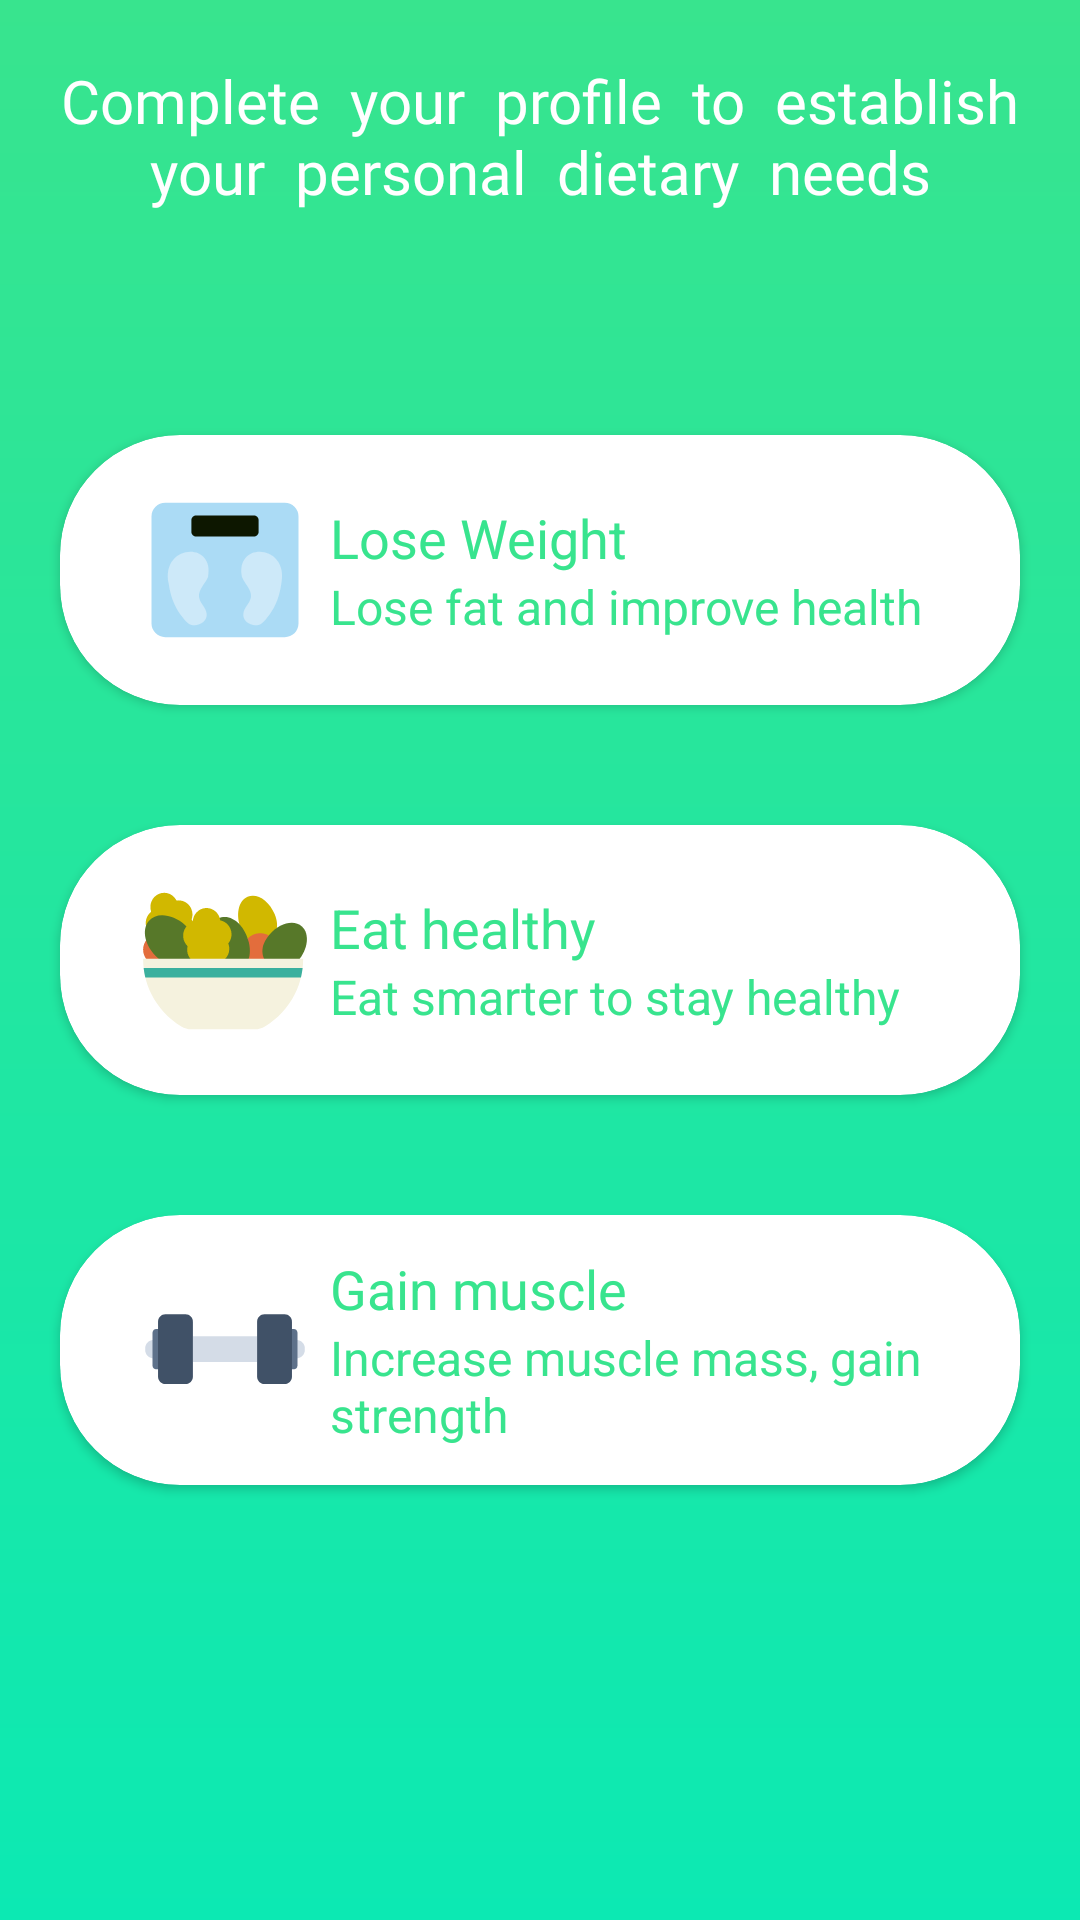

Produce the Android XML layout that renders to this screen, including the resource entries it uses.
<!-- AndroidManifest.xml: application theme Theme.Foodvisor -->
<!-- res/layout/fragment_goal.xml -->
<?xml version="1.0" encoding="utf-8"?>
<RelativeLayout xmlns:android="http://schemas.android.com/apk/res/android"
    xmlns:app="http://schemas.android.com/apk/res-auto"
    xmlns:tools="http://schemas.android.com/tools"
    android:layout_width="match_parent"
    android:layout_height="match_parent"
    android:background="@drawable/bg_color"
    android:orientation="vertical"
    tools:context=".fragments.userInput.GoalFragment">


    <TextView
        android:layout_width="match_parent"
        android:layout_height="wrap_content"
        android:layout_marginStart="20dp"
        android:layout_marginTop="20dp"
        android:layout_marginEnd="20dp"
        android:layout_marginBottom="20dp"
        android:fontFamily="@font/acme"
        android:text="Complete  your  profile  to  establish  your  personal  dietary  needs"
        android:textAlignment="center"
        android:textColor="@color/white"
        android:textSize="20sp" />

    <RelativeLayout
        android:id="@+id/layoutCard"
        android:layout_width="match_parent"
        android:layout_height="wrap_content"
        android:layout_centerInParent="true">

        <androidx.cardview.widget.CardView
            android:id="@+id/crdLoseWeight"
            android:layout_width="match_parent"
            android:layout_height="wrap_content"
            android:layout_margin="20dp"
            android:background="@drawable/et_bg"
            app:cardCornerRadius="40dp">

            <RelativeLayout
                android:layout_width="match_parent"
                android:layout_height="wrap_content"
                android:padding="10dp">

                <ImageView
                    android:id="@+id/ivLoseWeight"
                    android:layout_width="70dp"
                    android:layout_height="70dp"
                    android:layout_centerVertical="true"
                    android:layout_marginStart="10dp"
                    android:src="@drawable/weight_scale" />

                <RelativeLayout
                    android:layout_width="match_parent"
                    android:layout_height="wrap_content"
                    android:layout_centerVertical="true"
                    android:layout_toEndOf="@id/ivLoseWeight">

                    <TextView
                        android:id="@+id/tvLoseWeight"
                        android:layout_width="match_parent"
                        android:layout_height="wrap_content"
                        android:gravity="start"
                        android:text="Lose Weight"
                        android:textColor="#38E48E"
                        android:textSize="18sp" />

                    <TextView
                        android:id="@+id/tvWeightDecs"
                        android:layout_width="match_parent"
                        android:layout_height="wrap_content"
                        android:layout_below="@id/tvLoseWeight"
                        android:text="Lose fat and improve health"
                        android:textColor="#38E48E"
                        android:textSize="16sp" />
                </RelativeLayout>

            </RelativeLayout>
        </androidx.cardview.widget.CardView>

        <androidx.cardview.widget.CardView
            android:id="@+id/crdEatHealthy"
            android:layout_width="match_parent"
            android:layout_height="wrap_content"
            android:layout_below="@id/crdLoseWeight"
            android:layout_margin="20dp"
            android:background="@drawable/et_bg"
            app:cardCornerRadius="40dp">

            <RelativeLayout
                android:layout_width="match_parent"
                android:layout_height="wrap_content"
                android:padding="10dp">

                <ImageView
                    android:id="@+id/ivEatHealthy"
                    android:layout_width="70dp"
                    android:layout_height="70dp"
                    android:layout_centerVertical="true"
                    android:layout_marginStart="10dp"
                    android:src="@drawable/salad" />

                <RelativeLayout
                    android:layout_width="match_parent"
                    android:layout_height="wrap_content"
                    android:layout_centerVertical="true"
                    android:layout_toEndOf="@id/ivEatHealthy">

                    <TextView
                        android:id="@+id/tvEatHealthy"
                        android:layout_width="match_parent"
                        android:layout_height="wrap_content"
                        android:gravity="start"
                        android:text="Eat healthy"
                        android:textColor="#38E48E"
                        android:textSize="18sp" />

                    <TextView
                        android:id="@+id/tvEatHealthytDecs"
                        android:layout_width="match_parent"
                        android:layout_height="wrap_content"
                        android:layout_below="@id/tvEatHealthy"
                        android:text="Eat smarter to stay healthy"
                        android:textColor="#38E48E"
                        android:textSize="16sp" />
                </RelativeLayout>

            </RelativeLayout>
        </androidx.cardview.widget.CardView>

        <androidx.cardview.widget.CardView
            android:id="@+id/crdMuscles"
            android:layout_width="match_parent"
            android:layout_height="wrap_content"
            android:layout_below="@id/crdEatHealthy"
            android:layout_margin="20dp"
            android:background="@drawable/et_bg"
            app:cardCornerRadius="40dp">

            <RelativeLayout
                android:layout_width="match_parent"
                android:layout_height="wrap_content"
                android:padding="10dp">

                <ImageView
                    android:id="@+id/ivGainMuscle"
                    android:layout_width="70dp"
                    android:layout_height="70dp"
                    android:layout_centerVertical="true"
                    android:layout_marginStart="10dp"
                    android:src="@drawable/dumbbell" />

                <RelativeLayout
                    android:layout_width="match_parent"
                    android:layout_height="wrap_content"
                    android:layout_centerVertical="true"
                    android:layout_toEndOf="@id/ivGainMuscle">

                    <TextView
                        android:id="@+id/tvGainMuscle"
                        android:layout_width="match_parent"
                        android:layout_height="wrap_content"
                        android:gravity="start"
                        android:text="Gain muscle"
                        android:textColor="#38E48E"
                        android:textSize="18sp" />

                    <TextView
                        android:id="@+id/tvMuscleDecs"
                        android:layout_width="match_parent"
                        android:layout_height="wrap_content"
                        android:layout_below="@id/tvGainMuscle"
                        android:text="Increase muscle mass, gain strength"
                        android:textColor="#38E48E"
                        android:textSize="16sp" />
                </RelativeLayout>
            </RelativeLayout>
        </androidx.cardview.widget.CardView>
    </RelativeLayout>

</RelativeLayout>
<!-- resources referenced by this layout -->
<resources>
  <color name="white">#FFFFFFFF</color>
  <!-- drawable bg_color (drawable) -->
  <?xml version="1.0" encoding="utf-8"?>
  <shape xmlns:android="http://schemas.android.com/apk/res/android"
      android:shape="rectangle">
  
      <gradient
          android:startColor = "#0CE9B3"
          android:endColor = "#38E48E"
          android:angle = "90"
          android:type = "linear" />
  
  </shape>
  <!-- drawable et_bg (drawable) -->
  <?xml version="1.0" encoding="utf-8"?>
  <shape xmlns:android="http://schemas.android.com/apk/res/android">
  
      <solid android:color="@color/white" />
  
      <corners
          android:bottomRightRadius="20dp"
          android:topLeftRadius="20dp" />
  
      <stroke
          android:width="2dp"
          android:color="#38E48E" />
  
  </shape>
  <!-- drawable weight_scale (drawable) -->
  <vector xmlns:android="http://schemas.android.com/apk/res/android"
      android:width="100dp"
      android:height="100dp"
      android:viewportWidth="100"
      android:viewportHeight="100">
    <path
        android:pathData="M78.425,82H21.575C17.946,82 15,79.101 15,75.529V24.471C15,20.899 17.946,18 21.575,18H78.425C82.054,18 85,20.899 85,24.471V75.51C85,79.101 82.054,82 78.425,82Z"
        android:fillColor="#ABDBF5"/>
    <path
        android:pathData="M63.663,34H36.317C35.046,34 34,33.048 34,31.848V26.152C34,24.971 35.025,24 36.317,24H63.683C64.954,24 66,24.952 66,26.152V31.848C65.979,33.048 64.954,34 63.663,34Z"
        android:fillColor="#0D1700"/>
    <path
        android:pathData="M76.779,56.735C80.912,37.867 54.697,35.868 58.08,53.327C59.397,56.583 62.76,59.325 62.375,62.79C62.031,65.722 59.012,67.93 58.728,70.881C58.202,74.975 63.793,77.754 67.298,75.565C68.838,74.499 70.073,72.728 71.167,71.281C74.328,67.016 76.07,61.895 76.779,56.735Z"
        android:fillColor="#CDE9F9"/>
    <path
        android:pathData="M23.222,56.717C19.088,37.869 45.287,35.87 41.923,53.328C40.606,56.584 37.243,59.325 37.628,62.79C37.972,65.722 40.991,67.931 41.275,70.882C41.802,74.975 36.209,77.754 32.704,75.565C31.164,74.499 29.928,72.728 28.834,71.281C25.653,66.998 23.91,61.876 23.222,56.717Z"
        android:fillColor="#CDE9F9"/>
  </vector>
  <style name="Theme.Foodvisor" parent="Theme.MaterialComponents.Light.NoActionBar.Bridge">
          
          <item name="colorPrimary">#38E48E</item>
          <item name="colorPrimaryVariant">#38E48E</item>
          <item name="colorOnPrimary">@color/white</item>
          
          <item name="colorSecondary">@color/teal_200</item>
          <item name="colorSecondaryVariant">@color/teal_700</item>
          <item name="colorOnSecondary">@color/black</item>
          
          <item name="colorAccent">#0091ea</item>
          <item name="android:statusBarColor" tools:targetApi="l">?attr/colorPrimaryVariant</item>
          
      </style>
  <color name="teal_200">#FF03DAC5</color>
  <color name="teal_700">#FF018786</color>
  <color name="black">#FF000000</color>
</resources>
